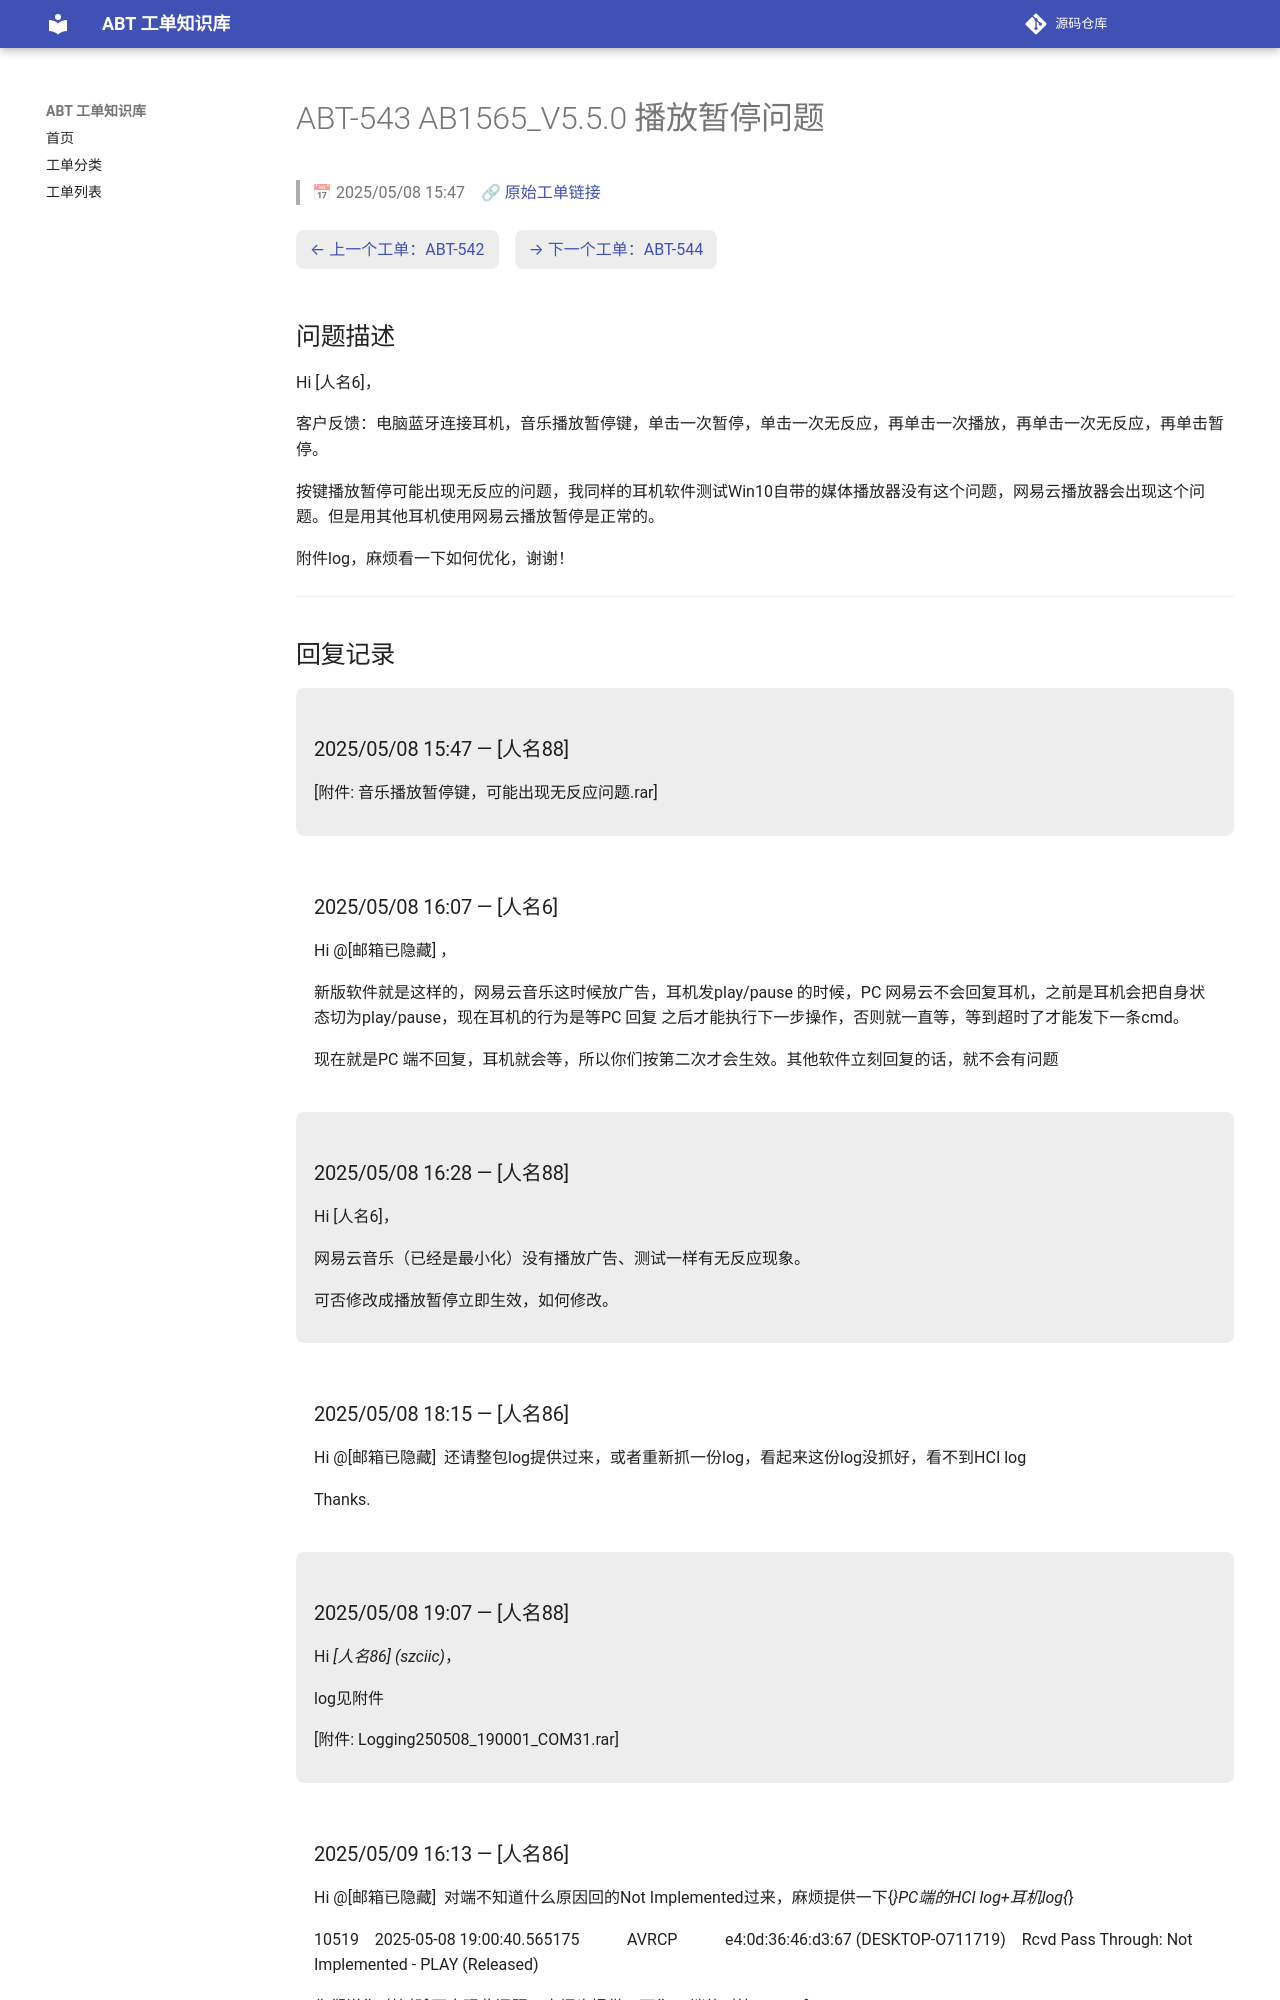

repository: luckycee/airoha-kb · page: tickets/ABT-543/index.html · generator: mkdocs

---
id: ABT-543
title: "AB1565_V5.5.0 播放暂停问题"
date: 2025/05/08 15:47
status: Closed
source: https://eservice.airoha.com.tw/servicedesk/customer/portal/1038/MIUIX1565-543
---

# ABT-543 AB1565_V5.5.0 播放暂停问题

> 📅 2025/05/08 15:47　🔗 [原始工单链接](https://eservice.airoha.com.tw/servicedesk/customer/portal/1038/MIUIX1565-543)

<div class="ticket-nav" markdown="1">

[← 上一个工单：ABT-542](ABT-542.md)　[→ 下一个工单：ABT-544](ABT-544.md)

</div>

## 问题描述

Hi [人名6]，

客户反馈：电脑蓝牙连接耳机，音乐播放暂停键，单击一次暂停，单击一次无反应，再单击一次播放，再单击一次无反应，再单击暂停。

按键播放暂停可能出现无反应的问题，我同样的耳机软件测试Win10自带的媒体播放器没有这个问题，网易云播放器会出现这个问题。但是用其他耳机使用网易云播放暂停是正常的。

附件log，麻烦看一下如何优化，谢谢！

---

## 回复记录

<div class="reply odd" markdown="1">

### 2025/05/08 15:47 — [人名88]

[附件: 音乐播放暂停键，可能出现无反应问题.rar]

</div>

<div class="reply even" markdown="1">

### 2025/05/08 16:07 — [人名6]

Hi @[邮箱已隐藏] ，

新版软件就是这样的，网易云音乐这时候放广告，耳机发play/pause 的时候，PC 网易云不会回复耳机，之前是耳机会把自身状态切为play/pause，现在耳机的行为是等PC 回复 之后才能执行下一步操作，否则就一直等，等到超时了才能发下一条cmd。

现在就是PC 端不回复，耳机就会等，所以你们按第二次才会生效。其他软件立刻回复的话，就不会有问题

</div>

<div class="reply odd" markdown="1">

### 2025/05/08 16:28 — [人名88]

Hi [人名6]，

网易云音乐（已经是最小化）没有播放广告、测试一样有无反应现象。

可否修改成播放暂停立即生效，如何修改。

</div>

<div class="reply even" markdown="1">

### 2025/05/08 18:15 — [人名86]

Hi @[邮箱已隐藏] 
还请整包log提供过来，或者重新抓一份log，看起来这份log没抓好，看不到HCI log

Thanks.

</div>

<div class="reply odd" markdown="1">

### 2025/05/08 19:07 — [人名88]

Hi *[人名86] (szciic)*，

log见附件

[附件: Logging250508_190001_COM31.rar]

</div>

<div class="reply even" markdown="1">
